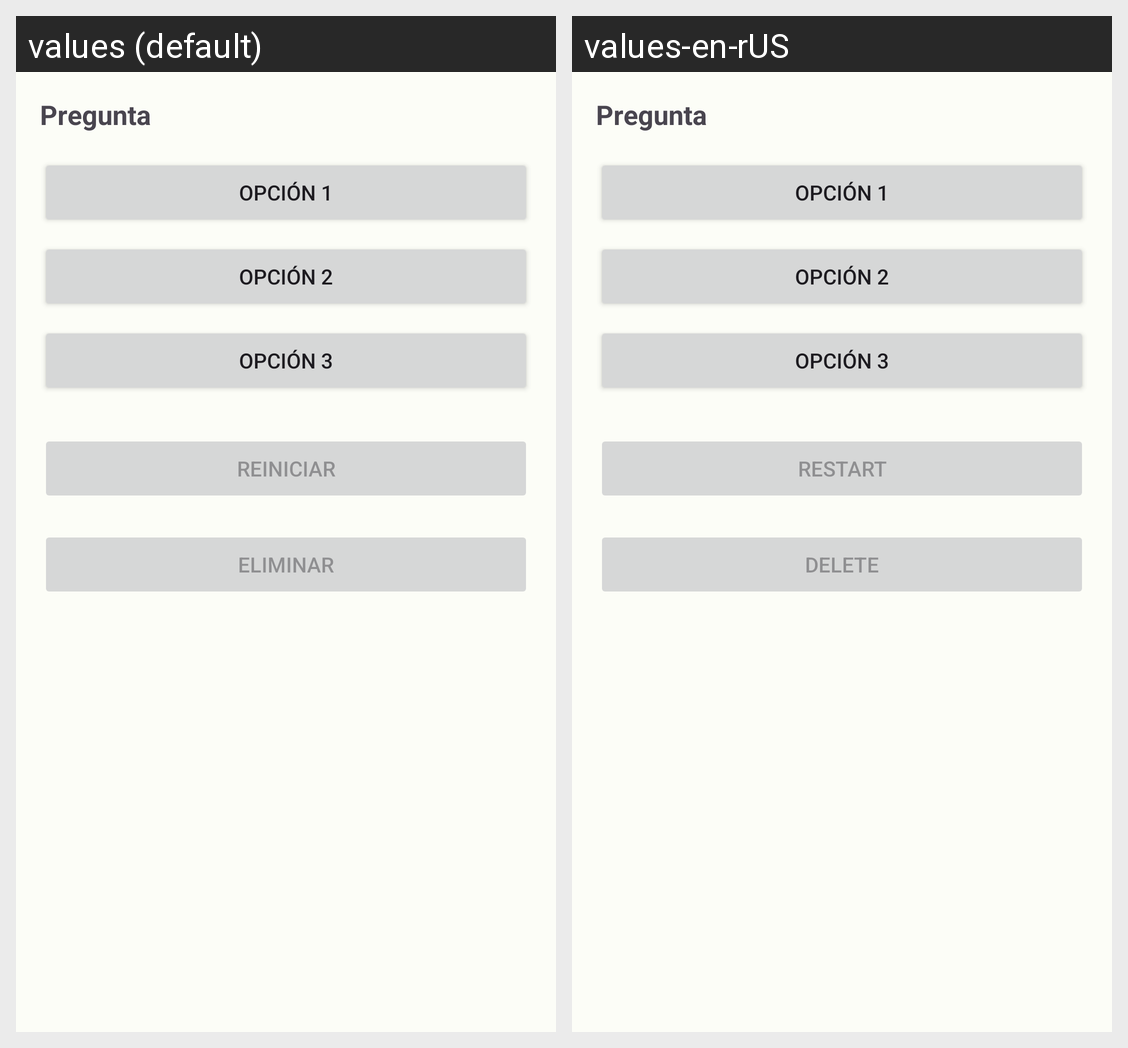

Here is an Android app screen in its default locale and in the app's own translations. Write out the translated-string differences for the strings that appear on this screen.
Android screen res/layout/activity_ventana_examen.xml rendered under 2 locales, left to right: values (default), values-en-rUS. Device: Nexus 5 (rendered at 1080×1920; each locale shown at half size, 540×960, under a caption strip naming it); theme Theme.MyGardenRGR.
Strings drawn on this screen, with the default value and each locale's value (text and hints the layout hard-codes, and strings that could not be matched under every locale, appear in the picture but are not listed):

reiniciar
  values: Reiniciar
  values-en-rUS: Restart

eliminar
  values: Eliminar
  values-en-rUS: Delete
